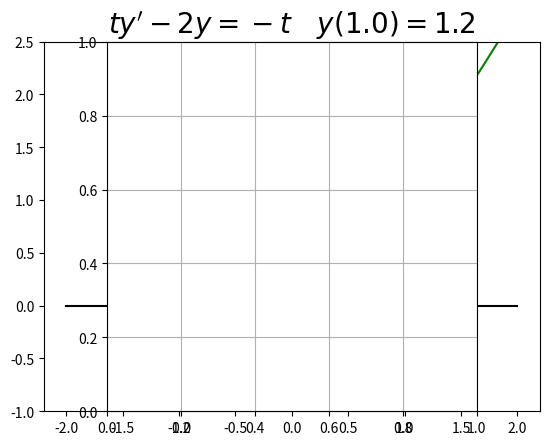

Recreate this plot in Python.
import numpy as np
import matplotlib.pyplot as plt
import scipy.integrate as spig

f=lambda y,t: 2/t*y-1
y0=1.2

# à droite de t0
T=np.linspace(1,2)
Z=spig.odeint(f,y0,T)
plt.plot(T,Z,'g-')
plt.plot(T[0],y0,'go')
xx,XX=min(T), max(T)

# à gauche de t0
T=np.linspace(1,-2)
Z=spig.odeint(f,y0,T)
plt.plot(T,Z,'g-')


plt.title(r"$ ty'-2y=-t \quad y({})={} $".format(T[0],y0),fontsize=20)
plt.ylim(-1,2.5) # limite l'axe des ordonnées

# trace les axes
xx,XX= min(min(T),xx), max(max(T),XX)
yy,YY=plt.ylim()
plt.plot([0,0],[yy,YY],'k-', [xx,XX],[0,0],'k-')
plt.axes().set_aspect('equal')

plt.grid()
plt.savefig("EquationsDifferentielles-5-Ex01.pdf")
plt.show()


